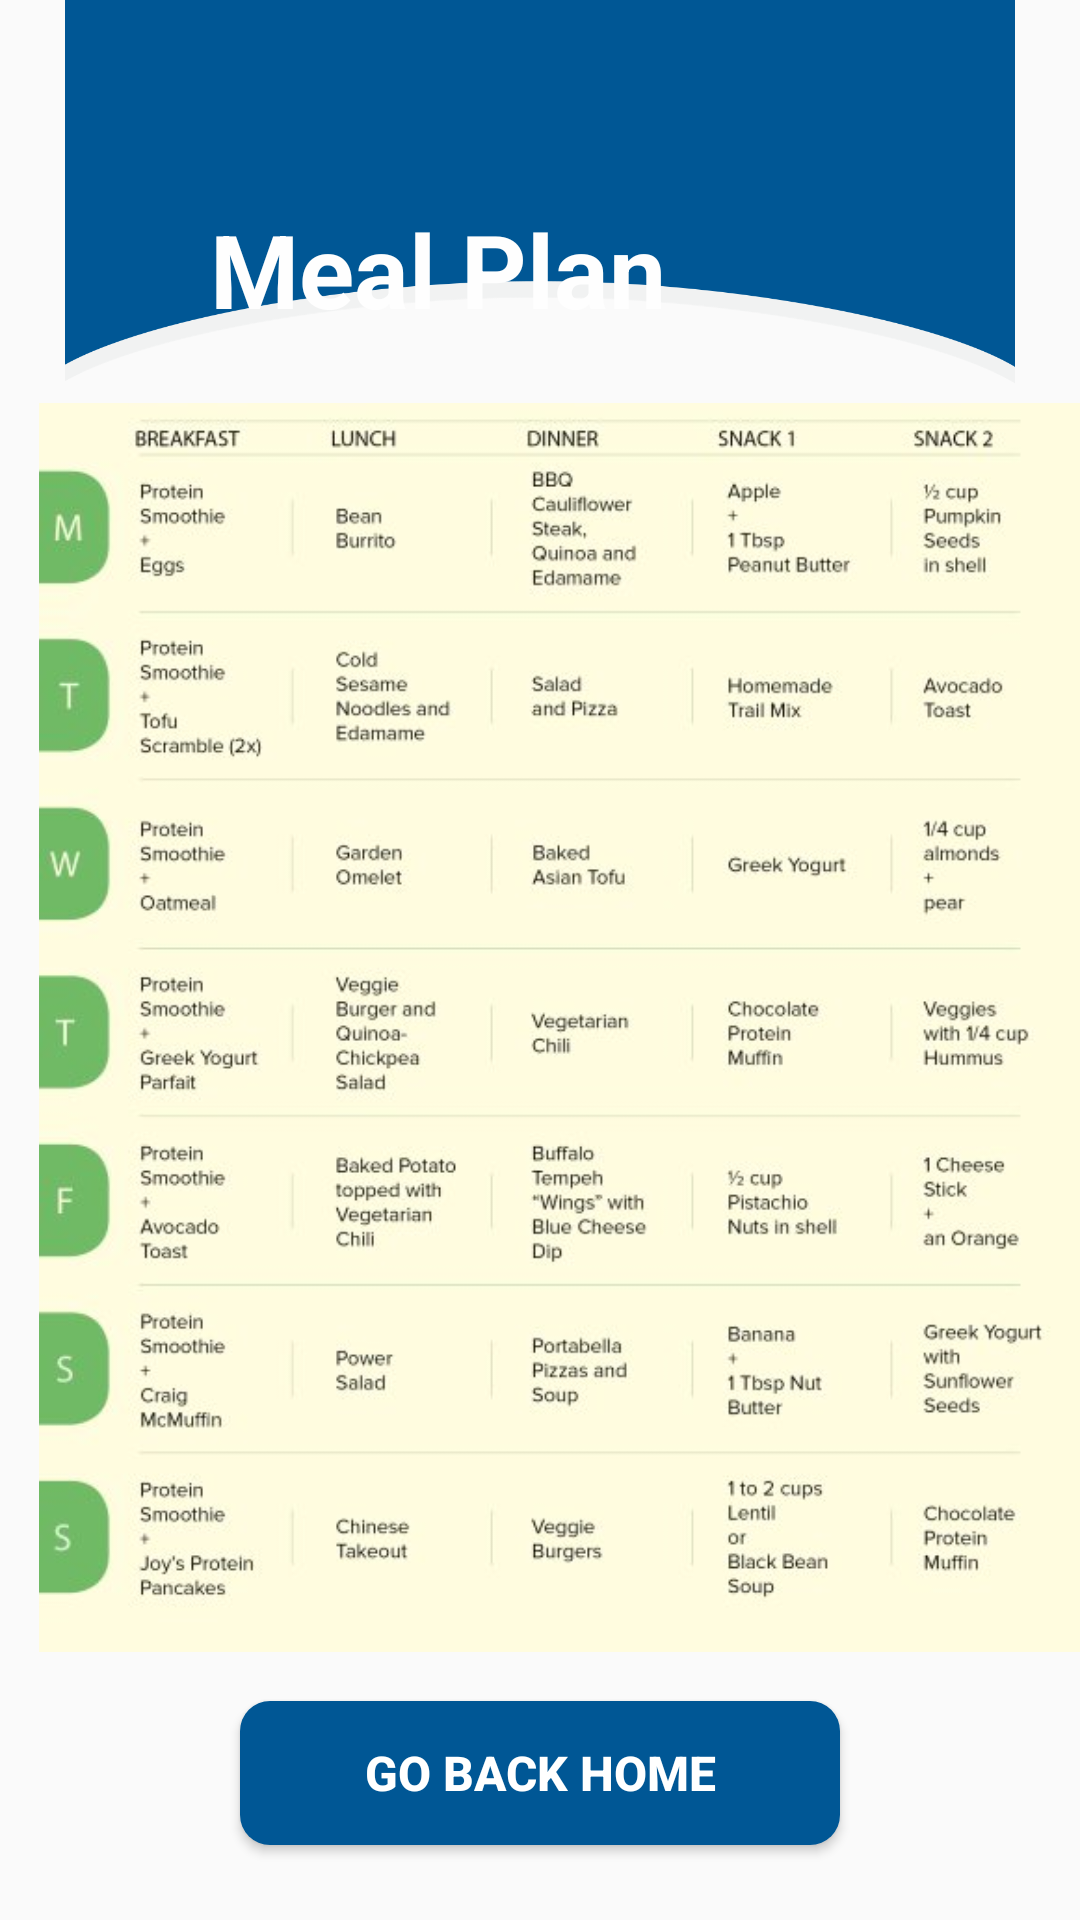

This screen was rendered from an Android layout file. Write that file and the resources it references.
<!-- AndroidManifest.xml: application theme Theme.Fitify2 -->
<!-- res/layout/activity_vegetarian_over_weight.xml -->
<?xml version="1.0" encoding="utf-8"?>
<RelativeLayout xmlns:android="http://schemas.android.com/apk/res/android"
    xmlns:app="http://schemas.android.com/apk/res-auto"
    xmlns:tools="http://schemas.android.com/tools"
    android:layout_width="match_parent"
    android:layout_height="match_parent"
    tools:context=".VegetarianOverWeightActivity">

    <ImageView
        android:id="@+id/imageView6"
        android:layout_width="match_parent"
        android:layout_height="363dp"
        android:layout_alignParentStart="true"
        android:layout_alignParentTop="true"
        android:layout_alignParentEnd="true"
        android:layout_alignParentBottom="true"
        android:layout_centerHorizontal="true"
        android:layout_marginStart="0dp"
        android:layout_marginTop="-144dp"
        android:layout_marginEnd="0dp"
        android:layout_marginBottom="512dp"
        android:src="@drawable/image1" />

    <TextView
        android:id="@+id/text_select"
        android:layout_width="wrap_content"
        android:layout_height="wrap_content"
        android:layout_alignParentStart="true"
        android:layout_alignParentTop="true"
        android:layout_marginStart="70dp"
        android:layout_marginTop="67dp"
        android:text="Meal Plan"
        android:textColor="#FEFEFE"
        android:textSize="34sp"
        android:textStyle="bold" />

    <ImageView
        android:id="@+id/imageView10"
        android:layout_width="390dp"
        android:layout_height="431dp"
        android:layout_alignParentStart="true"
        android:layout_alignParentBottom="true"
        android:layout_centerHorizontal="true"
        android:layout_marginStart="13dp"
        android:layout_marginBottom="82dp"
        app:layout_constraintBottom_toBottomOf="parent"
        app:layout_constraintEnd_toEndOf="parent"
        app:layout_constraintHorizontal_bias="0.0"
        app:layout_constraintStart_toStartOf="parent"
        app:layout_constraintTop_toTopOf="parent"
        app:srcCompat="@drawable/veg" />

    <Button
        android:id="@+id/button_back"
        android:layout_width="200dp"
        android:layout_height="wrap_content"
        android:layout_alignParentBottom="true"
        android:layout_centerHorizontal="true"
        android:layout_marginBottom="25dp"
        android:text="Go back Home"
        android:textStyle="bold"
        android:textSize="16sp"
        android:background="@drawable/button_background"
        android:textColor="#ffffff"/>
</RelativeLayout>
<!-- resources referenced by this layout -->
<resources>
  <!-- drawable button_background (drawable) -->
  <?xml version="1.0" encoding="utf-8"?>
  <shape xmlns:android="http://schemas.android.com/apk/res/android"
      android:shape="rectangle">
  
      <solid android:color="#005795"/>
      <corners android:radius="10dp"/>
  
  </shape>
  <!-- drawable image1: png bitmap (drawable, 46672 bytes) -->
  <!-- drawable veg: jpg bitmap (drawable, 54132 bytes) -->
  <style name="Theme.Fitify2" parent="Theme.AppCompat.Light.NoActionBar">
          
          <item name="colorPrimary">@color/purple_500</item>
          <item name="colorPrimaryVariant">@color/purple_700</item>
          <item name="colorOnPrimary">@color/white</item>
          
          <item name="colorSecondary">@color/teal_200</item>
          <item name="colorSecondaryVariant">@color/teal_700</item>
          <item name="colorOnSecondary">@color/black</item>
          
          <item name="android:statusBarColor">?attr/colorPrimaryVariant</item>
          
      </style>
  <!-- not gathered from this repository: default colours our renderer supplied (Android Studio template values) -->
  <color name="purple_500">#FF6200EE</color>
  <color name="purple_700">#FF3700B3</color>
  <color name="teal_200">#FF03DAC5</color>
  <color name="teal_700">#FF018786</color>
  <color name="black">#FF000000</color>
  <color name="white">#FFFFFFFF</color>
</resources>
